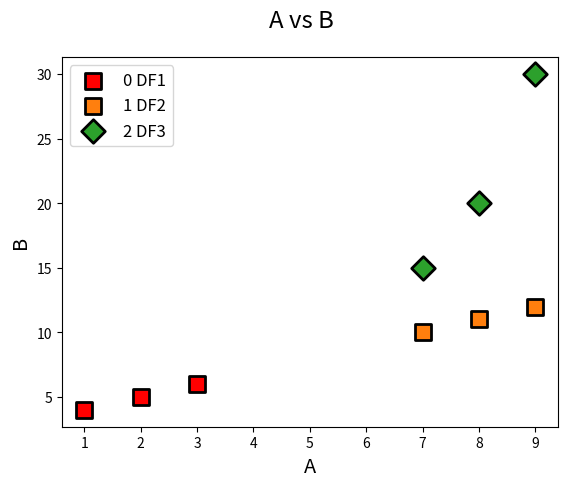

Recreate this plot in Python.
import matplotlib.pyplot as plt
import matplotlib.cm as cm
import matplotlib.colors as colors
import pandas as pd
import seaborn as sns
from scipy.interpolate import interp1d

default_hue_palette = sns.color_palette("YlOrRd_d", as_cmap=True)

def validate_color(value):
    """
    Validate if the provided value is a valid color.

    Args:
        value (str): The color value to validate.

    Returns:
        bool: True if the value is a valid color, False otherwise.
    """
    try:
        colors.to_rgb(value)
        return True
    except ValueError:
        return False

def validate_marker(value):
    """
    Validate if the provided value is a valid marker.

    Args:
        value (str): The marker value to validate.

    Returns:
        bool: True if the value is a valid marker, False otherwise.
    """
    valid_markers = ['o', 's', 'D', 'd' 'v', '^', '<', '>', 'p', '*', 'h', 'H', 'x', 'X', '+', '|', '_']
    return value in valid_markers

def validate_linestyle(value):
    """
    Validate if the provided value is a valid linestyle.

    Args:
        value (str): The linestyle value to validate.

    Returns:
        bool: True if the value is a valid linestyle, False otherwise.
    """
    valid_linestyles = ['-', '--', '-.', ':', 'None', ' ', '', None]
    return value in valid_linestyles


class Dataset:
    """
    A class to represent a dataset and manage its plotting attributes.

    Attributes:
        df (pd.DataFrame): The DataFrame containing the data.
        title (str): The title of the dataset.
        index (int): The index of the dataset for differentiation.
        query (str): The query to filter the DataFrame.
        select (bool): The selection status of the dataset.
        color (str): The color used for plotting.
        marker (str): The marker style used for plotting.
        edge_color (str): The edge color of the markers.
        linestyle (str): The line style used for plotting.
        markersize (int): The size of the markers.
        alpha (float): The transparency level of the plot elements.
        hue (str): The column used for hue differentiation.
        hue_palette (str): The palette used for hue differentiation.
        hue_order (list): The order of hue levels.
        reg_order (int): The order of the regression fit.
        style (str): The style of the plot.
        set_type (str): The type of the dataset (normal, delta, etc.)
        delta_sets (tuple): If it's a delta set, the tuple of the two datasets with the first being the base.
    
    Methods:
        sel_query(query): Set the query for filtering the DataFrame.
        update_format_dict(format_options): Update multiple formatting options.
        get_format_dict(): Get the current formatting options as a dictionary.
        set_format_option(key, value): Set a specific formatting option.
        get_title(): Get the title of the dataset.
        delta_with(dataset, args): Create a delta dataset with another dataset.
    """

    def __init__(self, df, index=0, title=None):
        """
        Initialize the Dataset object.

        Args:
            df (pd.DataFrame): The DataFrame containing the data.
            index (int): The index of the dataset for differentiation. Default is 0.
            title (str): The title of the dataset. Default is None.
        """
        self._df_full = df
        self.query = None
        self._select = True
        self.title = self.set_title = title if title else df["TITLE"].iloc[0] if "TITLE" in df.columns else "Untitled"
        self.index = index
        self.title_format = f"{self.title} {index}"
        self._color = cm.tab10(index)
        self._marker = marker_map(index)
        self._edge_color = "black"
        self._linestyle = None
        self.markersize = self.sym_size = 12
        self.alpha = 1
        self.hue = self.color_on = None
        self.hue_palette = default_hue_palette
        self.hue_order = None
        self.reg_order = self.fit = None
        self.style = None
        self.set_type = 1   # 1 = normal, 2 = delta, 3 = delta with fit
        self.delta_sets = None # tuple of datasets for delta set
    @property
    def df(self):
        """
        Get the filtered DataFrame based on the query.

        Returns:
            pd.DataFrame: The filtered DataFrame.
        """
        if not self.query:
            return self._df_full
        try:
            result_df = self._df_full.query(self.query)
            if not result_df.empty:
                return result_df
            else:
                print(f"No data in set {self.index} after query: {self.query}. Turning Set Off...")
                self.select = False
        except Exception as e:
            raise ValueError(f"Query error: {e}")

    @df.setter
    def df(self, value):
        """
        Set the DataFrame.

        Args:
            value (pd.DataFrame): The new DataFrame.
        """
        self._df_full = value

    @property
    def color(self):
        """
        Get the color used for plotting.

        Returns:
            str: The color value.
        """
        return self._color

    @color.setter
    def color(self, value):
        """
        Set the color used for plotting.

        Args:
            value (str): The new color value.

        Raises:
            ValueError: If the color value is invalid.
        """
        if validate_color(value):
            self._color = value
        else:
            raise ValueError(f"Invalid color value: {value}")
        
    @property
    def select(self):
        """
        Get the selection status of the dataset.

        Returns:
            bool: The selection status.
        """
        return self._select

    @select.setter
    def select(self, value):
        """
        Set the selection status of the dataset.

        Args:
            value (bool): The new selection status.

        Raises:
            ValueError: If the selection value is invalid.
        """
        if value in [True, 'True', 'true', 1, 't', 'T', 'on', 'On', 'ON']:
            self._select = True
        elif value in [False, 'False', 'false', 0, 'f', 'F', 'off', 'Off', 'OFF']:
            self._select = False
        else:
            raise ValueError(f"Invalid value for on: {value}")

    @property
    def edge_color(self):
        """
        Get the edge color of the markers.

        Returns:
            str: The edge color value.
        """
        return self._edge_color

    @edge_color.setter
    def edge_color(self, value):
        """
        Set the edge color of the markers.

        Args:
            value (str): The new edge color value.

        Raises:
            ValueError: If the edge color value is invalid.
        """
        if validate_color(value):
            self._edge_color = value
        else:
            raise ValueError(f"Invalid color value: {value}")

    @property
    def marker(self):
        """
        Get the marker style used for plotting.

        Returns:
            str: The marker style.
        """
        return self._marker

    @marker.setter
    def marker(self, value):
        """
        Set the marker style used for plotting.

        Args:
            value (str): The new marker style.

        Raises:
            ValueError: If the marker style value is invalid.
        """
        if validate_marker(value):
            self._marker = value
        else:
            raise ValueError(f"Invalid marker value: {value}")

    @property
    def linestyle(self):
        """
        Get the linestyle style used for plotting.

        Returns:
            str: The linestyle style.
        """
        return self._linestyle

    @linestyle.setter
    def linestyle(self, value):
        """
        Set the linestyle style used for plotting.

        Args:
            value (str): The new linestyle style.

        Raises:
            ValueError: If the linestyle style value is invalid.
        """
        if validate_linestyle(value):
            self._linestyle = value
        else:
            raise ValueError(f"Invalid linestyle value: {value}")

    def sel_query(self, query):
        """
        Set the query for filtering the DataFrame.

        Args:
            query (str): The query string.
        """
        self.query = query

    def update_format_dict(self, format_options):
        """
        Update multiple formatting options.

        Args:
            format_options (dict): A dictionary of format options and their values.

        Raises:
            ValueError: If a format key is invalid.
        """
        for key, value in format_options.items():
            if hasattr(self, key):
                setattr(self, key, value)
            else:
                raise ValueError(f"Invalid format key: {key}")

    def get_format_dict(self):
        """
        Get the current formatting options as a dictionary.

        Returns:
            dict: The current formatting options.
        """
        return {
            'title': self.title,
            'color': self.color,
            'marker': self.marker,
            'edge_color': self.edge_color,
            'linestyle': self.linestyle,
            'markersize': self.markersize,
            'alpha': self.alpha,
            'hue': self.hue,
            'hue_palette': self.hue_palette,
            'hue_order': self.hue_order,
            'reg_order': self.reg_order,
            'index': self.index,
            'style': self.style
        }

    def set_format_option(self, key, value):
        """
        Set a specific formatting option.

        Args:
            key (str): The format option key.
            value: The format option value.

        Raises:
            ValueError: If the format key is invalid.
        """
        if hasattr(self, key):
            setattr(self, key, value)
        else:
            raise ValueError(f"Invalid format key: {key}")

    def get_title(self):
        """
        Get the title of the dataset.

        Returns:
            str: The title of the dataset.
        """
        return self.title
    
    # def delta_with(self, dataset, delta_parms, delta_type='index', delta_on=None):

    #     df1 = self._df_full
        
    #     #interpret dataset
    #     if isinstance(dataset, Dataset):
    #         df2 = dataset._df_full
    #     elif isinstance(dataset, pd.DataFrame):
    #         df2 = dataset
    #     else:
    #         print("Invalid dataset")
    #         return
        
    #     #interpret delta_type
    #     if delta_type == 'index':



def table_read(df, x_col, y_col, x_in):
    """
    Perform interpolation on a table.

    Args:
        df (pd.DataFrame): The DataFrame containing the data.
        x_col (str): The column name for the x values.
        y_col (str): The column name for the y values.
        x_in (array-like): The input x values for interpolation.

    Returns:
        np.ndarray: The interpolated y values.
    """
    df_sorted = df.sort_values(by=x_col)
    f = interp1d(df_sorted[x_col], df_sorted[y_col], fill_value="extrapolate")
    y_interp = f(x_in)
    return y_interp

def uniplot(list_of_datasets, x, y, color=None, hue=None, marker=None, 
            markersize=12, marker_edge_color="black", hue_palette=default_hue_palette, 
            hue_order=None, line=False, ignore_list=[], suppress_msg=False, 
            return_axes=False, axes=None, suptitle=None, dark_mode=False):

    """
    Create a unified plot for a list of datasets.

    Args:
        list_of_datasets (list): List of Dataset objects to plot.
        x (str): The x-axis column name.
        y (str): The y-axis column name.
        color (str, optional): The color for the plot. Default is None.
        hue (str, optional): The column name for hue differentiation. Default is None.
        marker (str, optional): The marker style for the plot. Default is None.
        markersize (int, optional): The size of the markers. Default is 12.
        marker_edge_color (str, optional): The edge color of the markers. Default is "black".
        hue_palette (str, optional): The palette for hue differentiation. Default is default_hue_palette.
        hue_order (list, optional): The order of hue levels. Default is None.
        line (bool, optional): If True, plot as a line plot. Default is False.
        ignore_list (list, optional): List of titles to ignore. Default is [].
        suppress_msg (bool, optional): If True, suppress messages. Default is False.
        return_axes (bool, optional): If True, return the axes. Default is False.
        axes (matplotlib.axes.Axes, optional): Axes to plot on. Default is None.

    Returns:
        matplotlib.axes.Axes: The plot axes if return_axes is True.
    """
    if axes is None:
        fig, axes = plt.subplots(1, 1, figsize=(10, 8), dpi=100)
    else:
        fig = axes.figure

    if dark_mode:
        plt.style.use('dark_background')
        fig.patch.set_facecolor('#2E2E2E')
        axes.set_facecolor('#2E2E2E')
        axes.spines['bottom'].set_color('white')
        axes.spines['top'].set_color('white')
        axes.spines['right'].set_color('white')
        axes.spines['left'].set_color('white')
        axes.xaxis.label.set_color('white')
        axes.yaxis.label.set_color('white')
        axes.title.set_color('white')
        axes.tick_params(axis='x', colors='white')
        axes.tick_params(axis='y', colors='white')
        legend_text_color = 'white'
    else:
        legend_text_color = 'black'

    if suptitle:
        fig.suptitle(suptitle, fontsize='xx-large')
    else:
        fig.suptitle(f"{x} vs {y}", fontsize='xx-large')

    notitle_count = 0
    for dataset in list_of_datasets:
        df = dataset.df
        if "TITLE" not in df.columns:
            df["TITLE"] = f"Default Title"
            notitle_count += 1

    for dataset in list_of_datasets:
        if dataset.select:
            df = dataset.df
            if x not in df.columns:
                if x.upper() in df.columns:
                    x = x.upper()
                else:
                    print(f"Dataframe does not contain {x}. Skipping...")
                    continue
            if y not in df.columns:
                if y.upper() in df.columns:
                    y = y.upper()
                else:
                    print(f"Dataframe does not contain {y}. Skipping...")
                    continue

            title_dict = dataset.get_format_dict()
            title = title_dict.get('title', dataset.get_title())

            if title in ignore_list:
                continue

            hue = title_dict.get('hue', hue)
            palette = title_dict.get('hue_palette', hue_palette)
            color = title_dict.get('color', color)
            marker = title_dict.get('marker', marker)
            edge_color = title_dict.get('edge_color', marker_edge_color)
            markersize = title_dict.get('markersize', markersize)
            hue_order = title_dict.get('hue_order')
            linestyle = title_dict.get('linestyle', None)
            alpha = title_dict.get('alpha', 1)
            style = title_dict.get('style')
            reg_order = title_dict.get('reg_order')
            index = title_dict.get('index', 0)

            if linestyle is None:
                if hue:
                    scatter = sns.scatterplot(data=df, x=x, y=y, hue=hue, marker=marker, ax=axes,
                                        label=f"{index} {title} colored on {hue}", palette=palette,
                                        legend=False, edgecolor=edge_color, linewidth=2)
                    scatter.collections[-1].set_sizes([markersize**2])
                    norm = plt.Normalize(df[hue].min(), df[hue].max())
                    sm = plt.cm.ScalarMappable(cmap=palette, norm=norm)
                    sm.set_array([])
                    fig.colorbar(sm, ax=axes)
                    axes.legend(prop={'size': 12})    
                else:
                    sns.scatterplot(data=df, x=x, y=y, ax=axes, color=color, marker=marker, 
                                    alpha=alpha, style=style, label=f"{index} {title}",
                                    edgecolor=edge_color, linewidth=2)
                    axes.collections[-1].set_sizes([markersize**2])
                    axes.legend(prop={'size': 12})
            else:
                if hue:
                    print("Unichart doesn't currently support lineplots with hue")
                    sns.scatterplot(data=df, x=x, y=y, ax=axes, color="black", linestyle=linestyle, 
                                    marker=marker, alpha=alpha, style=style, label=f"{index} {title} colored on {hue}",
                                    hue=hue, legend=False, size=markersize, palette=palette)
                else:
                    if isinstance(reg_order, (int, float)) and reg_order > 0:
                        scatter_kws = {'s': markersize**2, 'edgecolor': marker_edge_color,  'alpha': alpha}
                        line_kws = {'linewidth': 2, 'alpha': alpha, 'linestyle' : linestyle}
                        sns.regplot(x=x, y=y, ax=axes, scatter_kws=scatter_kws, line_kws=line_kws,
                                    color=color, marker=marker, label=f"{index} {title} Fit LS {reg_order}", 
                                    order=reg_order, data=df.sort_values(by=x)) 
                    else:
                        sns.lineplot(data=df, x=x, y=y, ax=axes, color=color, linestyle=linestyle, markersize=markersize, 
                                    marker=marker, alpha=alpha, style=style, label=f"{index} {title} Fit ST")

                lines = axes.get_lines()
                for line in lines:
                    if line.get_label() == title:
                        line.set_markersize(markersize)
                        line.set_markeredgecolor(marker_edge_color)

        axes.set_xlabel(x, fontsize='x-large')
        axes.set_ylabel(y, fontsize='x-large')

        if return_axes:
            return axes

def marker_map(value):
    """
    Map an index to a marker style.

    Args:
        value (int): The index to map.

    Returns:
        str: The corresponding marker style.
    """
    markers = ['o', 's', 'D',  'v', '^', '<', '>', 'd', 'H', 'p', '*']
    return markers[value % len(markers)]

# Example usage
if __name__ == "__main__":
    df1 = pd.DataFrame({"A": [1, 2, 3], "B": [4, 5, 6], "TITLE": ["DF1"]*3})
    df2 = pd.DataFrame({"A": [7, 8, 9], "B": [10, 11, 12], "TITLE": ["DF2"]*3})
    df3 = pd.DataFrame({"A": [7, 8, 9], "B": [15, 20, 30], "TITLE": ["DF3"]*3})

    setlist = [Dataset(df, index=i) for (i, df) in enumerate([df1, df2, df3])]

    # Valid color and marker
    try:
        setlist[0].color = "red"
        setlist[0].marker = "s"
        print(f"Color: {setlist[0].color}, Marker: {setlist[0].marker}")
    except ValueError as e:
        print(e)

    # Invalid color
    try:
        setlist[0].color = "invalid_color"
    except ValueError as e:
        print(e)

    # Invalid marker
    try:
        setlist[0].marker = "blue"
    except ValueError as e:
        print(e)

    fig, ax = plt.subplots()
    uniplot(setlist, x="A", y="B", axes=ax)
    plt.show()
